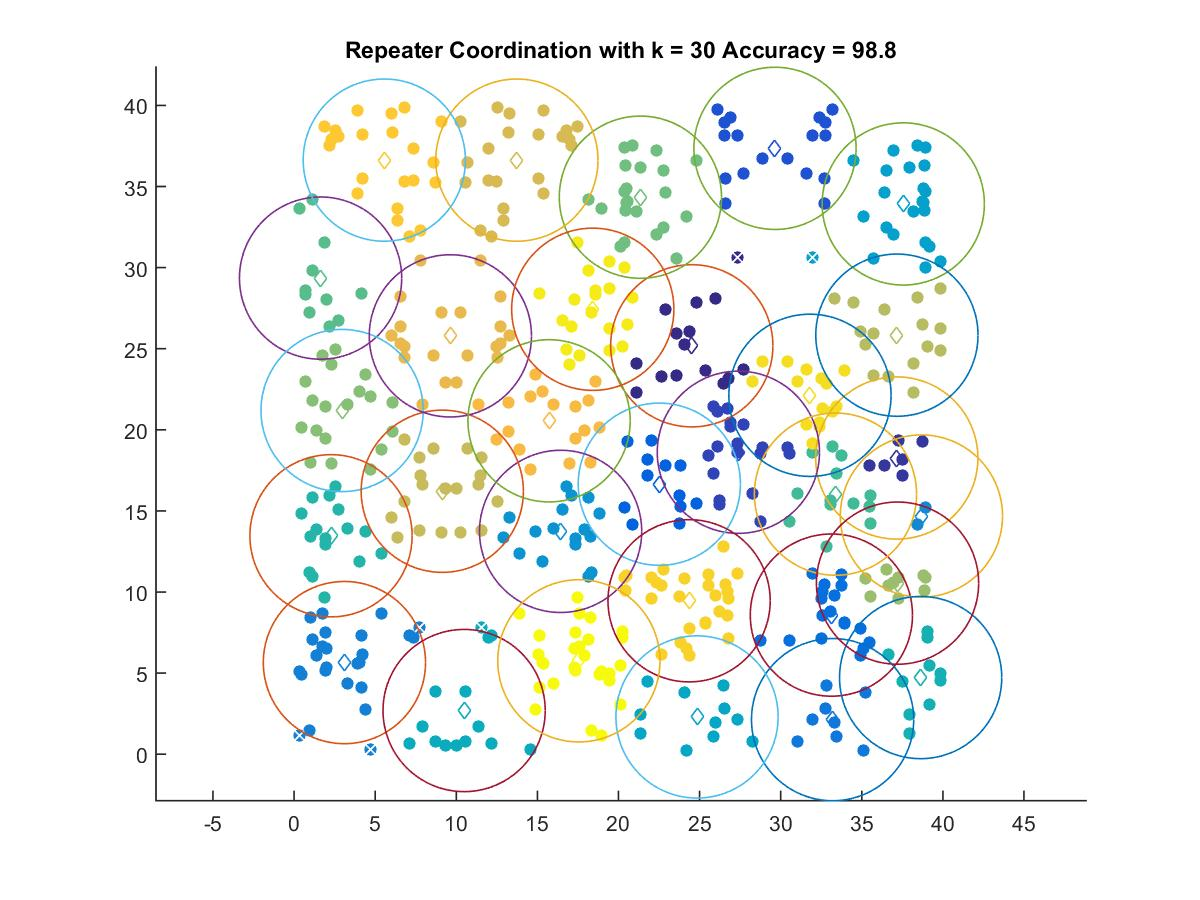

The file beside this chart, header and first rows:
24.519, 25.18
37.16, 18.26
27.39, 18.62
29.65, 37.35
22.52, 16.65
33.13, 8.577
33.2, 2.131
3.104, 5.649
38.68, 14.68
16.43, 13.74
37.56, 33.92
24.84, 2.298
10.48, 2.694
38.63, 4.726
2.277, 13.47
33.38, 16.03
1.634, 29.35
21.35, 34.34
2.961, 21.19
37.2, 10.55
37.16, 25.84
9.137, 16.21
13.74, 36.63
9.634, 25.79
15.72, 20.55
5.562, 36.63
24.35, 9.46
31.8, 22.13
18.41, 27.43
17.56, 5.757
